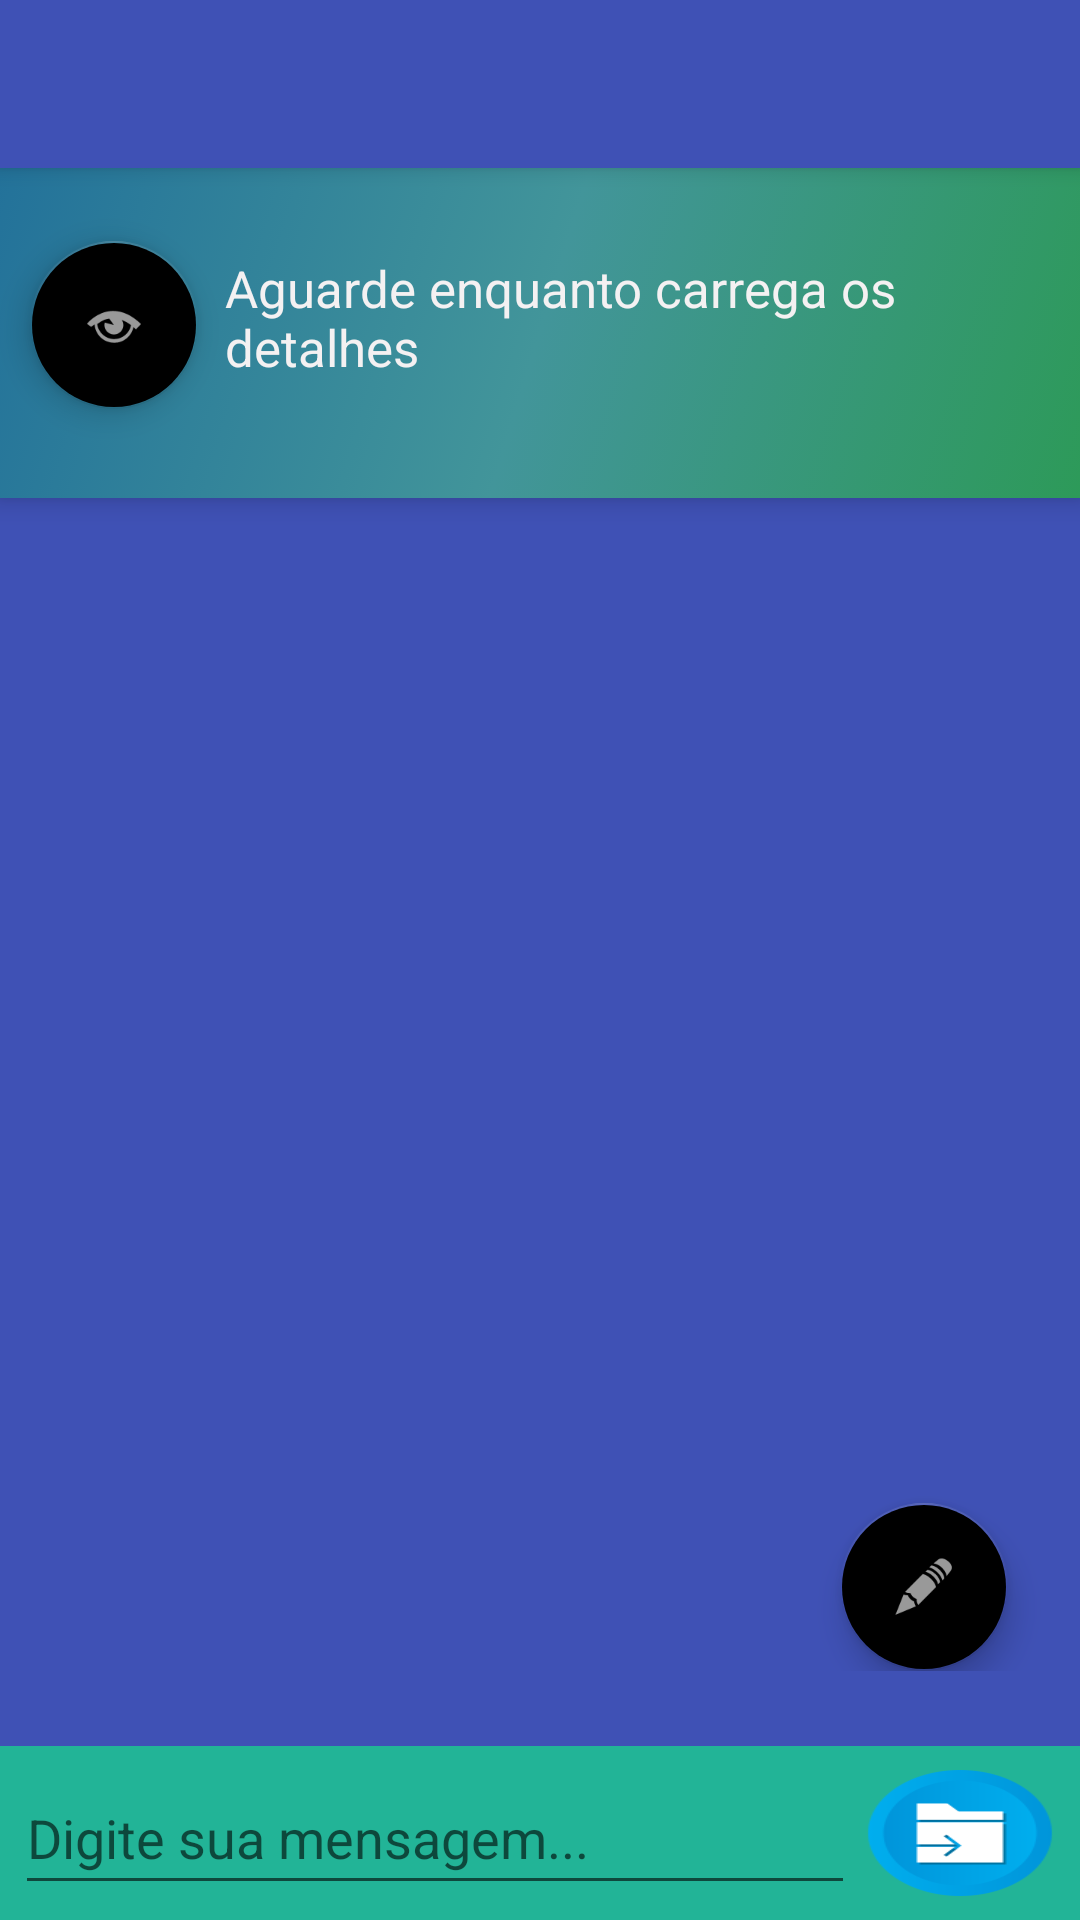

Here is an Android app screen rendered from its layout file. Give the layout XML and the strings, colors and styles it references.
<!-- AndroidManifest.xml: activity theme AppTheme -->
<!-- res/layout/activity_detalhes.xml -->
<?xml version="1.0" encoding="utf-8"?>
<RelativeLayout xmlns:android="http://schemas.android.com/apk/res/android"
    xmlns:app="http://schemas.android.com/apk/res-auto"
    xmlns:tools="http://schemas.android.com/tools"
    android:layout_width="match_parent"
    android:layout_height="match_parent"
    tools:context="com.example.juniorf.tcc.DetalhesActivity">

    <LinearLayout
        android:id="@+id/rodape"
        android:layout_width="fill_parent"
        android:layout_height="wrap_content"
        android:layout_alignParentBottom="true"
        android:background="#22b497"
        android:gravity="center_vertical"
        android:padding="5dp"
        android:shape="oval">

        <LinearLayout
            android:layout_above="@id/rodape"
            android:id="@+id/second"
            android:layout_width="match_parent"
            android:layout_height="match_parent"
            android:gravity="center"
            android:orientation="horizontal"
            android:weightSum="2">

            <EditText
                android:id="@+id/etMessage"
                android:layout_width="match_parent"
                android:layout_height="match_parent"
                android:layout_weight="0.4"
                android:hint="Digite sua mensagem..."
                android:inputType="textPersonName" />

            <Button
                android:id="@+id/btnSend"
                android:layout_width="match_parent"
                android:layout_height="wrap_content"
                android:layout_weight="1.6"
                android:background="@mipmap/ic_enviar" />
        </LinearLayout>
    </LinearLayout>
    <include
        layout="@layout/app_bar_detalhes"
        android:layout_above="@id/rodape"
        android:layout_width="match_parent"
        android:layout_height="wrap_content"
        android:layout_alignParentTop="true"
        android:layout_alignParentLeft="true"
        android:layout_alignParentStart="true" />



</RelativeLayout>
<!-- res/layout/app_bar_detalhes.xml (included above) -->
<?xml version="1.0" encoding="utf-8"?>
<android.support.design.widget.CoordinatorLayout xmlns:android="http://schemas.android.com/apk/res/android"
    xmlns:app="http://schemas.android.com/apk/res-auto"
    xmlns:tools="http://schemas.android.com/tools"
    android:layout_width="match_parent"
    android:layout_height="match_parent"
    android:fitsSystemWindows="true"
    tools:context="com.example.juniorf.tcc.DetalhesActivity">

    <android.support.design.widget.AppBarLayout
        android:layout_width="match_parent"
        android:layout_height="wrap_content"
        android:theme="@style/AppTheme.AppBarOverlay">

        <android.support.v7.widget.Toolbar
            android:id="@+id/toolbar"
            android:layout_width="match_parent"
            android:layout_height="?attr/actionBarSize"
            android:background="?attr/colorPrimary"
            app:popupTheme="@style/AppTheme.PopupOverlay" />

    </android.support.design.widget.AppBarLayout>

    <include layout="@layout/content_detalhes" />


</android.support.design.widget.CoordinatorLayout>
<!-- res/layout/content_detalhes.xml (included above) -->
<?xml version="1.0" encoding="utf-8"?>
<RelativeLayout xmlns:android="http://schemas.android.com/apk/res/android"
    xmlns:app="http://schemas.android.com/apk/res-auto"
    xmlns:tools="http://schemas.android.com/tools"
    android:id="@+id/content_detalhes"
    android:layout_width="match_parent"
    android:layout_height="match_parent"
    android:background="@color/colorPrimary"
    android:backgroundTint="@color/colorPrimary"
    android:paddingBottom="@dimen/activity_vertical_margin"

    app:layout_behavior="@string/appbar_scrolling_view_behavior"
    tools:context="com.example.juniorf.tcc.DetalhesActivity">

    <LinearLayout
        android:id="@+id/first"
        android:layout_width="match_parent"
        android:layout_height="match_parent"
        android:orientation="vertical">

        <LinearLayout
            android:layout_width="match_parent"
            android:layout_height="wrap_content"
            android:background="@drawable/gradient_color"
            android:elevation="5dp"
            android:foregroundGravity="center"
            android:gravity="center_vertical"
            android:minHeight="110dp"
            android:orientation="horizontal"
            android:paddingBottom="5dp">


            <android.support.design.widget.FloatingActionButton
                android:id="@+id/detailsFloating"
                android:layout_width="wrap_content"
                android:layout_height="wrap_content"
                android:layout_gravity="center"
                android:layout_marginLeft="10dp"
                android:clickable="true"
                android:minWidth="10dp"
                app:backgroundTint="@color/blue"
                app:srcCompat="@android:drawable/ic_menu_view" />

            <LinearLayout
                android:id="@+id/botaoecabecalho"
                android:layout_width="wrap_content"
                android:layout_height="match_parent"
                android:foregroundGravity="center_vertical"
                android:orientation="horizontal"
                android:paddingLeft="7dp"
                android:paddingTop="1dp">

                <LinearLayout
                    android:id="@+id/cabecalho"
                    android:layout_width="wrap_content"
                    android:layout_height="match_parent"
                    android:foregroundGravity="center_vertical"
                    android:orientation="vertical"
                    android:paddingLeft="2dp"
                    android:paddingTop="5dp">

                    <TextView
                        android:id="@+id/nomeText"
                        android:layout_width="wrap_content"
                        android:layout_height="wrap_content"
                        android:text=""
                        android:textColor="@color/branco"
                        android:textSize="17sp" />

                    <TextView
                        android:id="@+id/telefoneText"
                        android:layout_width="wrap_content"
                        android:layout_height="wrap_content"
                        android:text="Aguarde enquanto carrega os detalhes"
                        android:textColor="@color/branco"
                        android:textSize="17sp" />

                    <TextView
                        android:id="@+id/ratingText"
                        android:layout_width="match_parent"
                        android:layout_height="wrap_content"
                        android:text=""
                        android:textColor="@color/branco"
                        android:textSize="17sp" />

                </LinearLayout>

            </LinearLayout>
        </LinearLayout>


        <LinearLayout

            android:layout_width="match_parent"
            android:layout_height="wrap_content"
            android:orientation="vertical"
            android:weightSum="1">


            <RelativeLayout
                android:layout_width="match_parent"
                android:layout_height="wrap_content"
                android:orientation="horizontal"
                android:paddingLeft="4dp"
                android:paddingRight="4dp"
                android:paddingTop="5dp">

                

                <ExpandableListView
                    android:id="@+id/listView"
                    android:layout_width="match_parent"
                    android:layout_height="match_parent"
                    android:layout_alignParentBottom="false"
                    android:layout_alignParentRight="false"
                    android:layout_weight="0.8" />

                    <android.support.design.widget.FloatingActionButton
                    android:id="@+id/insertMessage"
                    android:layout_width="wrap_content"
                    android:layout_height="wrap_content"
                    android:layout_alignParentBottom="true"
                    android:layout_alignParentRight="true"
                    android:layout_alignParentStart="false"
                    android:layout_marginRight="20dp"
                    android:background="@color/blue"
                    android:clickable="true"
                    android:foregroundGravity="right"
                    android:paddingRight="20dp"
                    android:paddingBottom="4dp"
                    app:backgroundTint="@color/blue"
                        app:srcCompat="@android:drawable/ic_menu_edit" />

            </RelativeLayout>


        </LinearLayout>

    </LinearLayout>

</RelativeLayout>
<!-- resources referenced by this layout -->
<resources>
  <color name="branco">#f4f1f2</color>
  <color name="colorPrimary">#3F51B5</color>
  <dimen name="activity_vertical_margin">25dp</dimen>
  <!-- drawable gradient_color (drawable) -->
  <?xml version="1.0" encoding="utf-8"?>
  <selector xmlns:android="http://schemas.android.com/apk/res/android">
      <item>
          <shape>
  	            <gradient
  				    android:startColor="#ff2d9a59"
  				    android:centerColor="#ff42959a"
  				    android:endColor="#ff23729a"
  				    android:angle="135"/>
          </shape>
      </item>
  </selector>
  <!-- mipmap ic_enviar: png bitmap (mipmap-hdpi, 1806 bytes) -->
  <style name="AppTheme.AppBarOverlay" parent="ThemeOverlay.AppCompat.Dark.ActionBar" />
  <style name="AppTheme.PopupOverlay" parent="ThemeOverlay.AppCompat.Light" />
  <style name="AppTheme" parent="Theme.AppCompat.Light.NoActionBar">
          
          <item name="colorPrimary">@color/colorPrimary</item>
          <item name="colorPrimaryDark">@color/colorPrimaryDark</item>
          <item name="colorAccent">@color/colorAccent</item>
      </style>
  <color name="colorPrimaryDark">#303F9F</color>
  <color name="colorAccent">#FF4081</color>
</resources>
